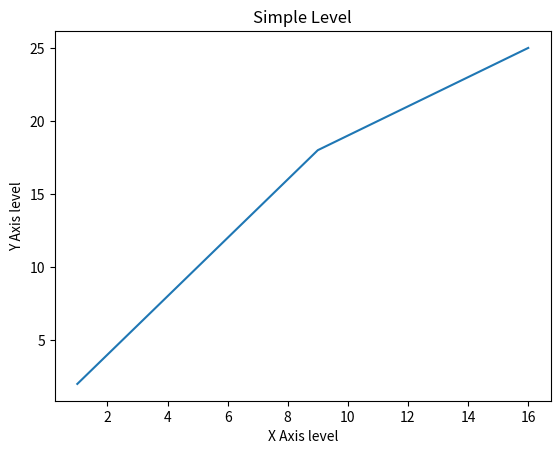

The matplotlib source for this figure:
import matplotlib.pyplot as plt

x = [1, 2, 3, 4, 5, 6, 7, 8, 9, 10, 11, 12, 13, 14, 15, 16]

y = [2, 4, 6, 8, 10, 12, 14, 16, 18, 19, 20, 21, 22, 23, 24, 25]

plt.plot(x, y)
plt.xlabel('X Axis level')
plt.ylabel('Y Axis level')
plt.title("Simple Level")

plt.savefig('line.jpg', format="png")
# plt.show()